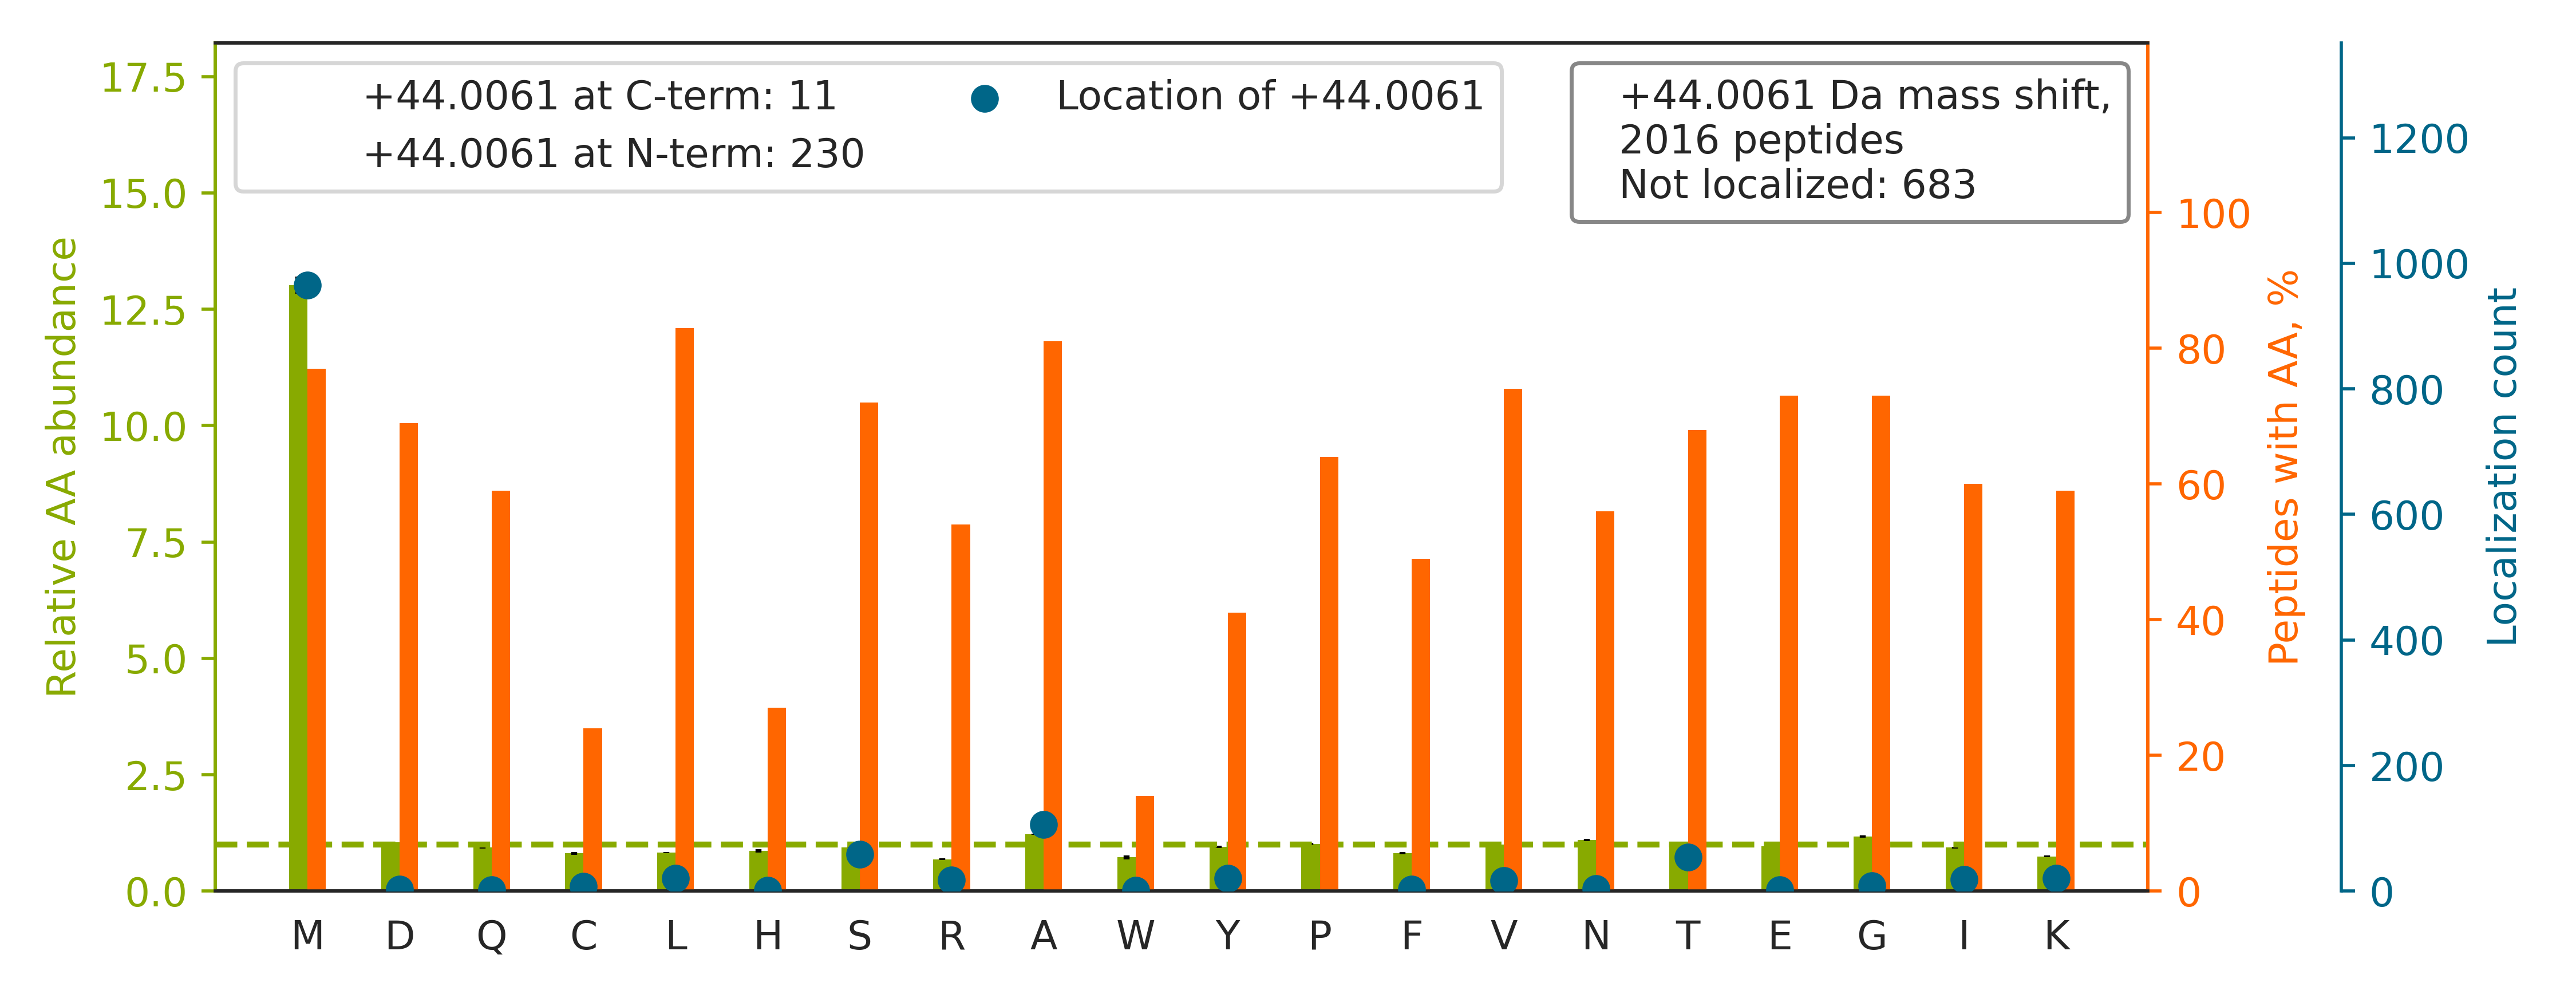

The file beside this chart, header and first rows:
top isoform	localization score	spectrum
R.NMGGPYGGGNYGPGGSGGSGGYGGR.S		37CPTAC_COprospective_W_VU_20150904_16CO…
K.KVADALTNAVAHVDDM[+44]PNALSALSDLHAHK.L	1	49CPTAC_COprospective_W_VU_20151222_11CO…
K.SHCIAEVENDEMPA[+44]DLPSLAADFVESK.D	1	54CPTAC_COprospective_W_VU_20160226_01CO…
K.APGFGGFGSSAVSGGSTAAM[+44]ITETIIETDKPK.…	0.6382	45CPTAC_COprospective_W_VU_20151202_05CO…
K.KAQLNIGNVLPVGTMPEGT[+44]IVCCLEEKPGDR.G	0.7648	49CPTAC_COprospective_W_VU_20151222_11CO…
-.AASAAAASAAAASA[+44]ASGSPGPGEGSAGGEK.R	0.2521	89CPTAC_COprospective_W_VU_20160707_11CO…
K.YVM[+44]LPVADQYDCITHYEGSTCPK.W	0.5498	53CPTAC_COprospective_W_VU_20160226_11CO…
K.NMDPLNDNVTSLLNASSDKFVADLWK.D		34CPTAC_COprospective_W_VU_20150824_11CO…
R.KEAESCDCLQGFQLTHSLGGGTGSGM[+44]GTLLISK…	0.9509	65CPTAC_COprospective_W_VU_20160322_05CO…
K.A[+44]HYGGFTVQNEANKYQISVNK.Y	0.9966	88CPTAC_COprospective_W_VU_20160705_11CO…
R.ANQAIQMACQSLGEPGCTQAQVLSAATIVAK.H		21CPTAC_COprospective_W_VU_20151112_20CO…
K.VSQMAQYFEPLTLAAVGAASK.T		68CPTAC_COprospective_W_VU_20160406_14CO…
K.DLLPSDMAVALLEAQAGTGHIIDPATSAR.L		86CPTAC_COprospective_W_VU_20160628_11CO…
R.TTGIVM[+44]DSGDGVTHTVPIYEGYALPHAILR.L	0.9977	87CPTAC_COprospective_W_VU_20160701_09CO…
K.LCM[+44]GSGLNLCEPNNKEGYYGYTGAFR.C	0.9484	31CPTAC_COprospective_W_VU_20150810_11CO…
K.EVVTSEDGSDCPEAMDLGTLSGIGTLDGFR.H		52CPTAC_COprospective_W_VU_20160223_11CO…
R.TVQPVAM[+44]GPDGLPVDASSVSNNYIQTLGR.D	0.877	26CPTAC_COprospective_W_VU_20150810_05CO…
K.VIHDNFGIVEGLM[+44]TTVHAITATQK.T	0.9026	92CPTAC_COprospective_W_VU_20160728_11CO…
-.AAGGGGSCDPLA[+44]PAGVPCAFSPHSQAYFALAST…	0.5045	86CPTAC_COprospective_W_VU_20160628_11CO…
K.DM[+44]AIATGGAVFGEEGLTLNLEDVQPHDLGK.V	0.7646	52CPTAC_COprospective_W_VU_20160223_11CO…
R.IVGYFVSGCDPSIM[+44]GIGPVPAISGALK.K	0.9925	35CPTAC_COprospective_W_VU_20150901_16CO…
K.SHCIAEVENDEM[+44]PADLPSLAADFVESKDVCK.N	0.9426	52CPTAC_COprospective_W_VU_20160223_11CO…
K.MSVQPTVSLGGFEITPPVVLR.L		49CPTAC_COprospective_W_VU_20151222_11CO…
K.LTKEEILENWNM[+44]FVGSQATNYGEDLTK.N	0.9949	45CPTAC_COprospective_W_VU_20151202_05CO…
R.KEEHLSIEDFTQAFGMT[+44]PAAFSALPR.W	0.3872	48CPTAC_COprospective_W_VU_20151209_15CO…
R.AEGSDVANAVLDGADCIMLSGETAKGDYPLEAVR.M		45CPTAC_COprospective_W_VU_20151202_05CO…
-.S[+44]LICSISNEVPEHPCVSPVSNHVYER.R	0.8889	62CPTAC_COprospective_W_VU_20160311_05CO…
-.AEPSAATQSHSISSSSFGA[+44]EPSAPGGGGSPGAC…	0.9467	02CPTAC_COprospective_W_VU_20150624_01CO…
K.LGAGYPM[+44]GPFELLDYVGLDTTK.F	0.9828	54CPTAC_COprospective_W_VU_20160226_01CO…
-.AAAA[+44]GGGGPGTAVGATGSGIAAAAAGLAVYR.R	0.6596	53CPTAC_COprospective_W_VU_20160226_11CO…
R.RPLWESGPT[+44]VDMPVPSSFNDISQDWR.L	0.8718	49CPTAC_COprospective_W_VU_20151222_11CO…
R.EMEENFAVEAANYQDTIGR.L		66CPTAC_COprospective_W_VU_20160323_11CO…
R.FVSSSSSGAYGGGYGGVLTASDGLLAGNEK.L		27CPTAC_COprospective_W_VU_20150810_22CO…
R.FQSSAVM[+44]ALQEACEAYLVGLFEDTNLCAIHAK.…	0.6604	39CPTAC_COprospective_W_VU_20150909_09CO…
R.KPAAGLSAAPVPTAPAAGAPLM[+44]DFGNDFVPPAP…	0.9994	49CPTAC_COprospective_W_VU_20151222_11CO…
-.A[+44]AVGAGGSTAAPGPGAVSAGALEPGTASAAHR.…	0.8517	88CPTAC_COprospective_W_VU_20160705_11CO…
R.GPGGNSAPFQLQM[+44]FDIVCSTSWANTDK.C	0.9999	41CPTAC_COprospective_W_VU_20151124_21CO…
R.FSTM[+44]PFLYCNPGDVCYYASR.N	0.5325	66CPTAC_COprospective_W_VU_20160323_11CO…
K.LCYVALDFENEM[+44]ATAASSSSLEK.S	0.9153	85CPTAC_COprospective_W_VU_20160630_11CO…
K.VADALTNAVAHVDDM[+44]PNALSALSDLHAHK.L	0.722	33CPTAC_COprospective_W_VU_20150818_11CO…
K.MTEEEVEM[+44]LVAGHEDSNGCINYEAFVR.H	0.9249	49CPTAC_COprospective_W_VU_20151222_11CO…
R.TEIDKPS[+44]QMQVTDVQDNSISVK.W	0.1587	52CPTAC_COprospective_W_VU_20160223_11CO…
K.ADDPSSYM[+44]EVVQAANTSGNWEELVK.Y	0.8952	44CPTAC_COprospective_W_VU_20151202_20CO…
R.VLGAHILGPGA[+44]GEMVNEAALALEYGASCEDIAR…	0.03188	26CPTAC_COprospective_W_VU_20150810_05CO…
R.MRPGAYSTGYGGYEEYSGLSDGYGFTTDLFGR.D		10CPTAC_COprospective_W_VU_20151002_05CO…
K.AVIGM[+44]TAGATGAFVGTPAEVALIR.M	0.6698	52CPTAC_COprospective_W_VU_20160223_11CO…
R.LVRPEVDVMC[+44]TAFHDNEETFLKK.Y	0.9387	45CPTAC_COprospective_W_VU_20151202_05CO…
K.QGSGSSQPMEVQEGYGFGSGDDPYSSAEPHVSGVKR.S		86CPTAC_COprospective_W_VU_20160628_11CO…
R.AQDPSEVLTM[+44]LTNETGFEISSSDATVK.I	0.8591	65CPTAC_COprospective_W_VU_20160322_05CO…
R.TM[+44]QALPYSTVGNSNNYLHLSVLR.T	0.7544	67CPTAC_COprospective_W_VU_20160324_16CO…
K.DSVNPGVM[+44]VLLGCGALSSTCGQLASYPLALVR.…	0.8357	57CPTAC_COprospective_W_VU_20160317_15CO…
R.AAFGQGSGPIM[+44]LDEVQCTGTEASLADCK.S	0.6785	52CPTAC_COprospective_W_VU_20160223_11CO…
K.LGVNNISGIEEVNMFT[+44]NQGTVIHFNNPK.V	0.8776	31CPTAC_COprospective_W_VU_20150810_11CO…
R.KQNVVPTVLALGSDVDMDVLTTLSLGDR.A		36CPTAC_COprospective_W_VU_20150824_11CO…
K.KAAAPAPEEEM[+44]DECEQALAAEPK.A	0.9992	52CPTAC_COprospective_W_VU_20160223_11CO…
R.AFADAM[+44]EVIPSTLAENAGLNPISTVTELR.N	0.8365	52CPTAC_COprospective_W_VU_20160223_11CO…
R.TVSLGAGAKDELHIVEAEAM[+44]NYEGSPIK.V	0.9354	45CPTAC_COprospective_W_VU_20151202_05CO…
R.NDYATM[+44]LPDSTEIDQDTINR.I	0.9853	67CPTAC_COprospective_W_VU_20160324_16CO…
R.SRGPGGNSAPFQLQM[+44]FDIVCSTSWANTDK.C	0.9947	41CPTAC_COprospective_W_VU_20151124_21CO…
K.HTGPGILS[+44]MANAGPNTNGSQFFICTAK.T	0.8987	86CPTAC_COprospective_W_VU_20160628_11CO…
... 1,956 more rows
